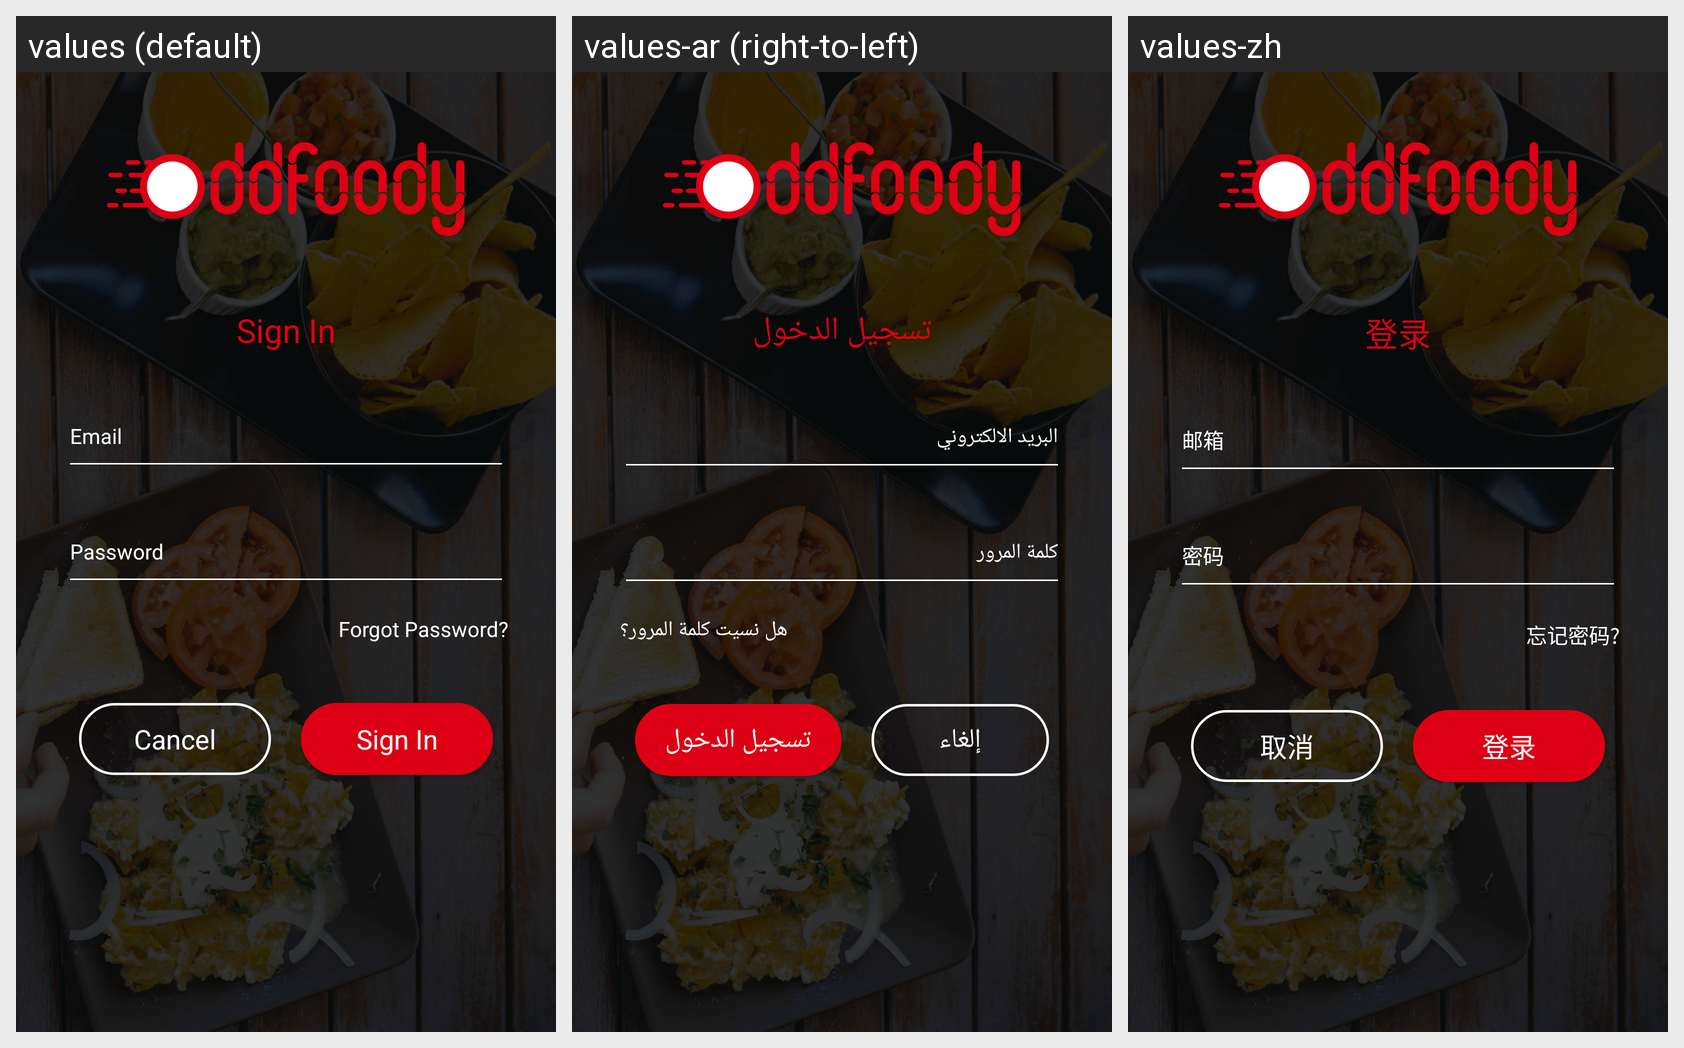

This grid shows one Android layout under several languages. Give, for every string resource on the screen, its name, the default text and each shown locale's text.
Android screen res/layout/activity_signin.xml rendered under 3 locales, left to right: values (default), values-ar (right-to-left), values-zh. Device: Nexus 5 (rendered at 1080×1920; each locale shown at half size, 540×960, under a caption strip naming it); theme AppThemeNoActionBar.
Strings drawn on this screen, with the default value and each locale's value (text and hints the layout hard-codes, and strings that could not be matched under every locale, appear in the picture but are not listed):

Sign_in
  values: Sign In
  values-ar: تسجيل الدخول
  values-zh: 登录

forgot_password
  values: Forgot Password?
  values-ar: هل نسيت كلمة المرور؟
  values-zh: 忘记密码?

cancel_btn_txt
  values: Cancel
  values-ar: إلغاء
  values-zh: 取消
